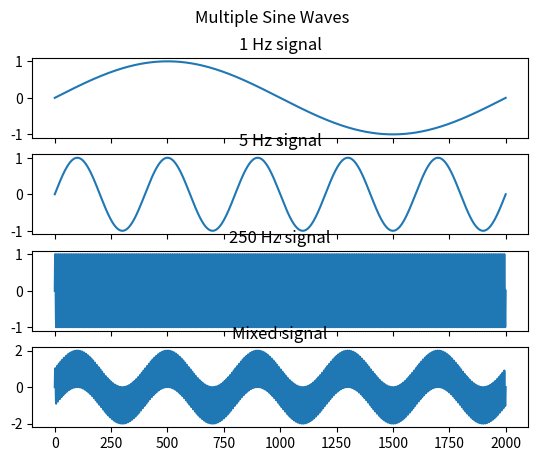

This chart was generated by the following Python code:
from scipy import signal
import numpy as np
from matplotlib import pyplot as plt
from matplotlib import style

#signal sampling rate 2000Hz

t = np.linspace(0,1.0,2001) #Return evenly spaced numbers over a specified interval.
#print(t,len(t))

signal_1Hz = np.sin(2*np.pi*t)
signal_5Hz = np.sin(2*np.pi*5*t)
signal_250Hz = np.sin(2*np.pi*250*t)

#add two singal
sig_5Hz_250Hz = signal_5Hz + signal_250Hz


#plotting
figure, plt_arr = plt.subplots(4, sharex= True)
figure.suptitle('Multiple Sine Waves')
plt_arr[0].plot(signal_1Hz)
plt_arr[0].set_title('1 Hz signal')
plt_arr[1].plot(signal_5Hz)
plt_arr[1].set_title('5 Hz signal')
plt_arr[2].plot(signal_250Hz)
plt_arr[2].set_title('250 Hz signal')
plt_arr[3].plot(sig_5Hz_250Hz)
plt_arr[3].set_title('Mixed signal')


#plt.plot(t,signal_1Hz)
#plt.plot(t,signal_5Hz)
plt.show()

